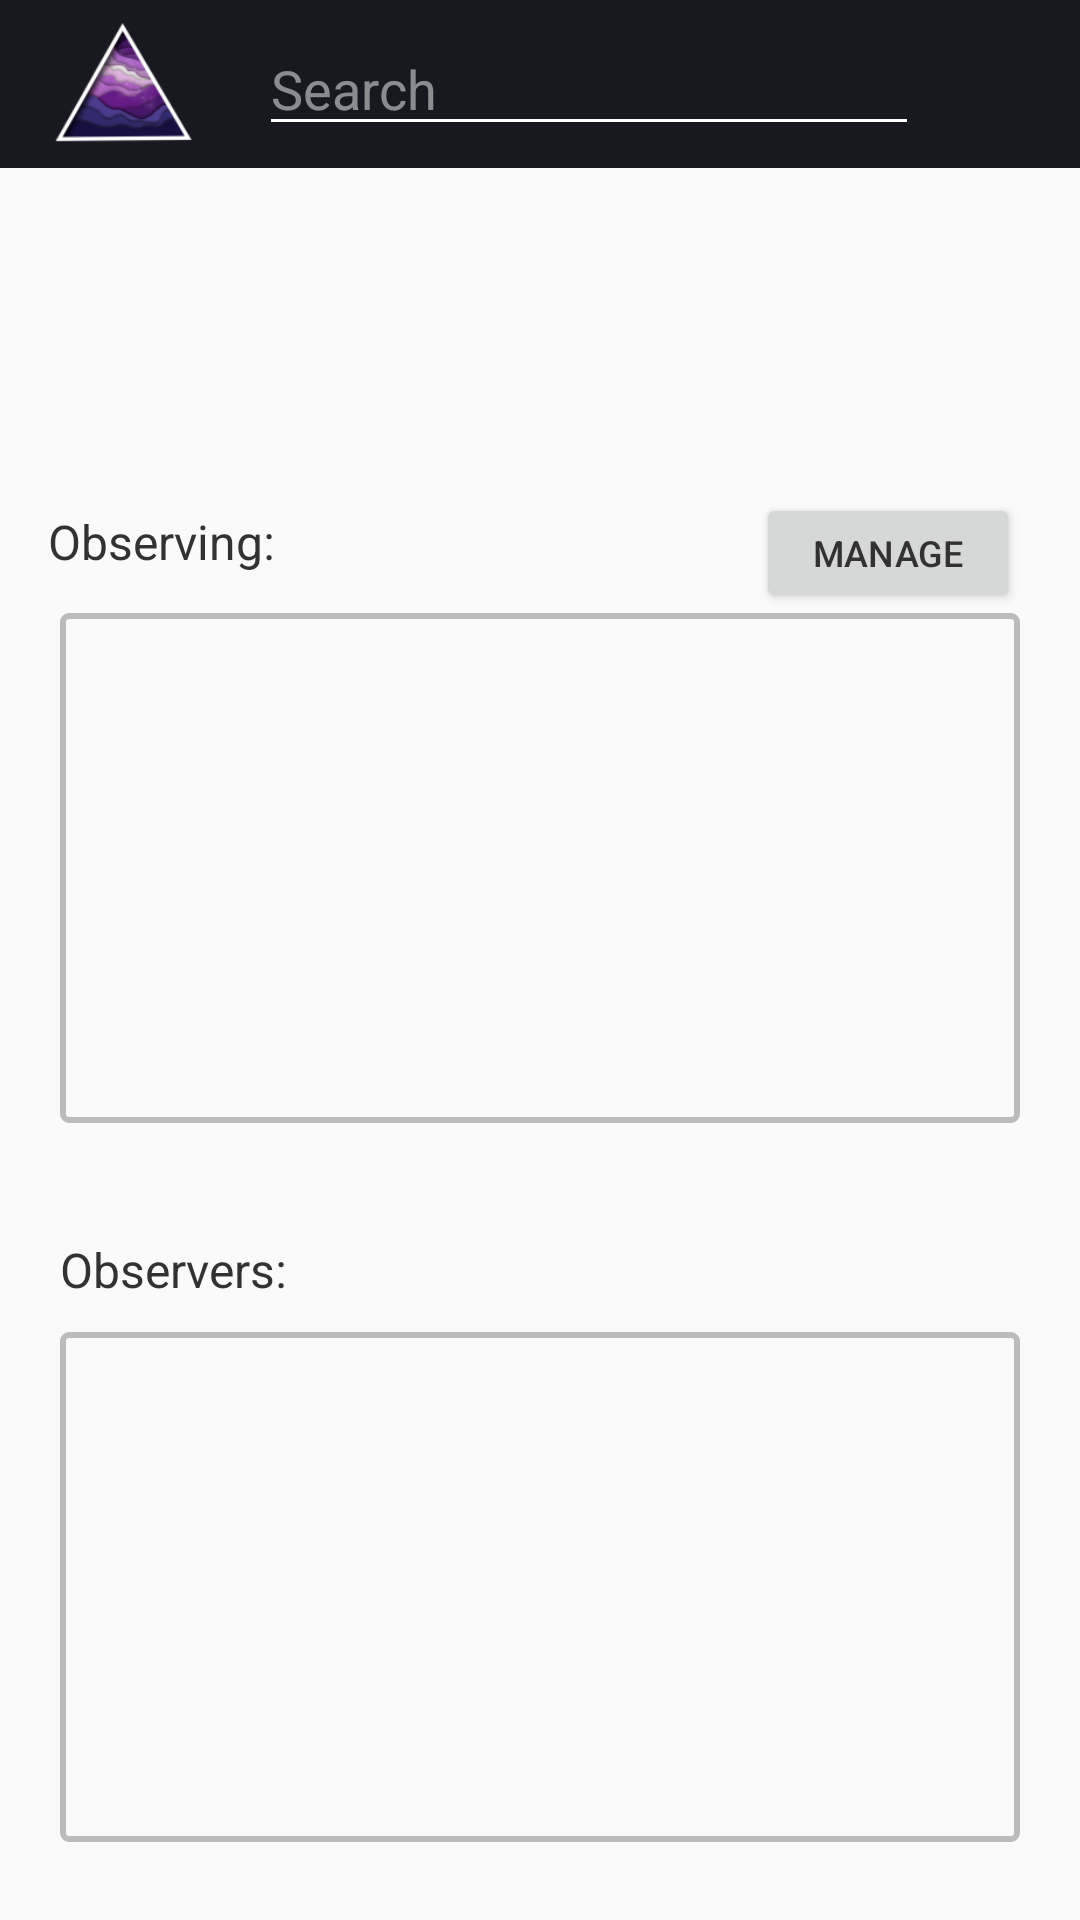

Here is an Android app screen rendered from its layout file. Give the layout XML and the strings, colors and styles it references.
<!-- AndroidManifest.xml: application theme AppTheme.NoActionBar -->
<!-- res/layout/activity_observe.xml -->
<?xml version="1.0" encoding="utf-8"?>
<android.support.design.widget.CoordinatorLayout xmlns:android="http://schemas.android.com/apk/res/android"
    xmlns:app="http://schemas.android.com/apk/res-auto"
    xmlns:tools="http://schemas.android.com/tools"
    android:id="@+id/activity_observe"
    android:layout_width="match_parent"
    android:layout_height="match_parent"
    tools:context="aurora.main.ObserveActivity"
    android:fitsSystemWindows="true">

    <RelativeLayout android:layout_width="match_parent"
        android:layout_height="match_parent">

    <include layout="@layout/toolbar_layout"
        android:id="@+id/include" />

    <ScrollView
        android:layout_width="match_parent"
        android:layout_height="170dp"
        android:id="@+id/observerScroll"
        android:layout_marginBottom="26dp"
        android:layout_alignParentBottom="true"
        android:layout_alignParentLeft="true"
        android:layout_alignParentStart="true"
        android:layout_marginLeft="20dp"
        android:layout_marginRight="20dp"
        android:background="@drawable/black_border">

        <android.support.v7.widget.RecyclerView
            android:layout_width="match_parent"
            android:layout_height="wrap_content"
            android:id="@+id/observerRecycler"
        />

    </ScrollView>

        <ScrollView
            android:layout_width="match_parent"
            android:layout_height="170dp"
            android:id="@+id/documentScroll"
            android:layout_above="@+id/lblObservers"
            android:layout_alignParentLeft="true"
            android:layout_alignParentStart="true"
            android:layout_marginBottom="38dp"
            android:layout_marginLeft="20dp"
            android:layout_marginRight="20dp"
            android:background="@drawable/black_border">

            <android.support.v7.widget.RecyclerView
                android:layout_width="match_parent"
                android:layout_height="wrap_content"
                android:layout_alignParentTop="true"
                android:layout_alignParentLeft="true"
                android:layout_alignParentStart="true"
                android:id="@+id/observingRecycler"
               />
        </ScrollView>

        <TextView
        android:text="Observers:"
        android:layout_width="wrap_content"
        android:layout_height="wrap_content"
        android:id="@+id/lblObservers"
        android:textAppearance="@style/TextAppearance.AppCompat"
        android:textSize="16sp"
            android:layout_above="@+id/observerScroll"
            android:layout_alignLeft="@+id/observerScroll"
            android:layout_alignStart="@+id/observerScroll"
            android:layout_marginBottom="10dp" />

        <TextView
        android:text="Observing: "
        android:layout_width="wrap_content"
        android:layout_height="wrap_content"
            android:id="@+id/lblObserving"
        android:textAppearance="@style/TextAppearance.AppCompat"
        android:textSize="16sp"
            android:layout_marginBottom="13dp"
            android:layout_above="@+id/documentScroll"
            android:layout_alignRight="@+id/lblObservers"
            android:layout_alignEnd="@+id/lblObservers" />

        <Button
        android:text="Manage"
        android:layout_width="wrap_content"
        android:id="@+id/btnManage"
        android:padding="4dp"
        android:textSize="12sp"
            android:layout_height="40dp"
            android:layout_above="@+id/documentScroll"
            android:layout_alignRight="@+id/documentScroll"
            android:layout_alignEnd="@+id/documentScroll" />

    </RelativeLayout>

</android.support.design.widget.CoordinatorLayout>
<!-- res/layout/toolbar_layout.xml (included above) -->
<?xml version="1.0" encoding="utf-8"?>
<android.support.design.widget.AppBarLayout xmlns:app="http://schemas.android.com/apk/res-auto"
    xmlns:tools="http://schemas.android.com/tools"
    android:layout_width="match_parent"
    android:layout_height="wrap_content"
    android:theme="@style/AppTheme.AppBarOverlay"
    xmlns:android="http://schemas.android.com/apk/res/android"
    android:padding="0dp">

    <android.support.v7.widget.Toolbar
        android:layout_width="match_parent"
        android:layout_height="?attr/actionBarSize"
        android:background="@color/colorPrimary"
        android:id="@+id/toolBar"
        android:paddingLeft="0dp"
        android:paddingRight="0dp"
        android:padding="0dp"
        android:weightSum="1">


        <RelativeLayout android:layout_width="wrap_content"
            android:layout_height="match_parent"
            android:layout_marginLeft="0dp"
            android:layout_weight="0.81">


            <ImageView
                android:src="@mipmap/ic_launcher"
                android:layout_height="70dp"
                android:layout_width="70dp"
                android:id="@+id/logo"
                android:layout_alignParentTop="true"
                android:layout_alignParentLeft="true"
                android:layout_alignParentStart="true"
                android:layout_marginLeft="-10dp" />

            <EditText
                android:layout_height="wrap_content"
                android:drawableLeft="@drawable/search_scaled"
                android:inputType="text"
                android:layout_weight="0.05"
                android:hint="Search"
                android:drawablePadding="5dp"
                android:id="@+id/searchBar"
                android:maxLines="1"
                android:layout_marginStart="10dp"
                android:layout_centerVertical="true"
                android:layout_toRightOf="@+id/logo"
                android:layout_toEndOf="@+id/logo"
                android:layout_width="220dp" />

        </RelativeLayout>


    </android.support.v7.widget.Toolbar>

</android.support.design.widget.AppBarLayout>
<!-- resources referenced by this layout -->
<resources>
  <color name="colorPrimary">#171820</color>
  <!-- drawable black_border (drawable) -->
  <?xml version="1.0" encoding="UTF-8"?>
  <shape xmlns:android="http://schemas.android.com/apk/res/android" android:shape="rectangle">
      <corners android:radius="2dp"/>
      <padding android:left="10dp" android:right="10dp" android:top="10dp" android:bottom="10dp"/>
      <stroke android:width="2dp" android:color="#BBBBBB"/>
  </shape>
  <!-- drawable search_scaled (drawable) -->
  <?xml version="1.0" encoding="utf-8"?>
  <layer-list xmlns:android="http://schemas.android.com/apk/res/android">
      <item
          android:id="@+id/half_overlay"
          android:drawable="@drawable/search"
          android:width="20dp"
          android:height="20dp"
          />
  
  </layer-list>
  <!-- mipmap ic_launcher: png bitmap (drawable, 4002 bytes) -->
  <style name="AppTheme.AppBarOverlay" parent="ThemeOverlay.AppCompat.Dark.ActionBar" />
  <style name="AppTheme.NoActionBar">
          <item name="windowActionBar">false</item>
          <item name="windowNoTitle">true</item>
      </style>
</resources>
